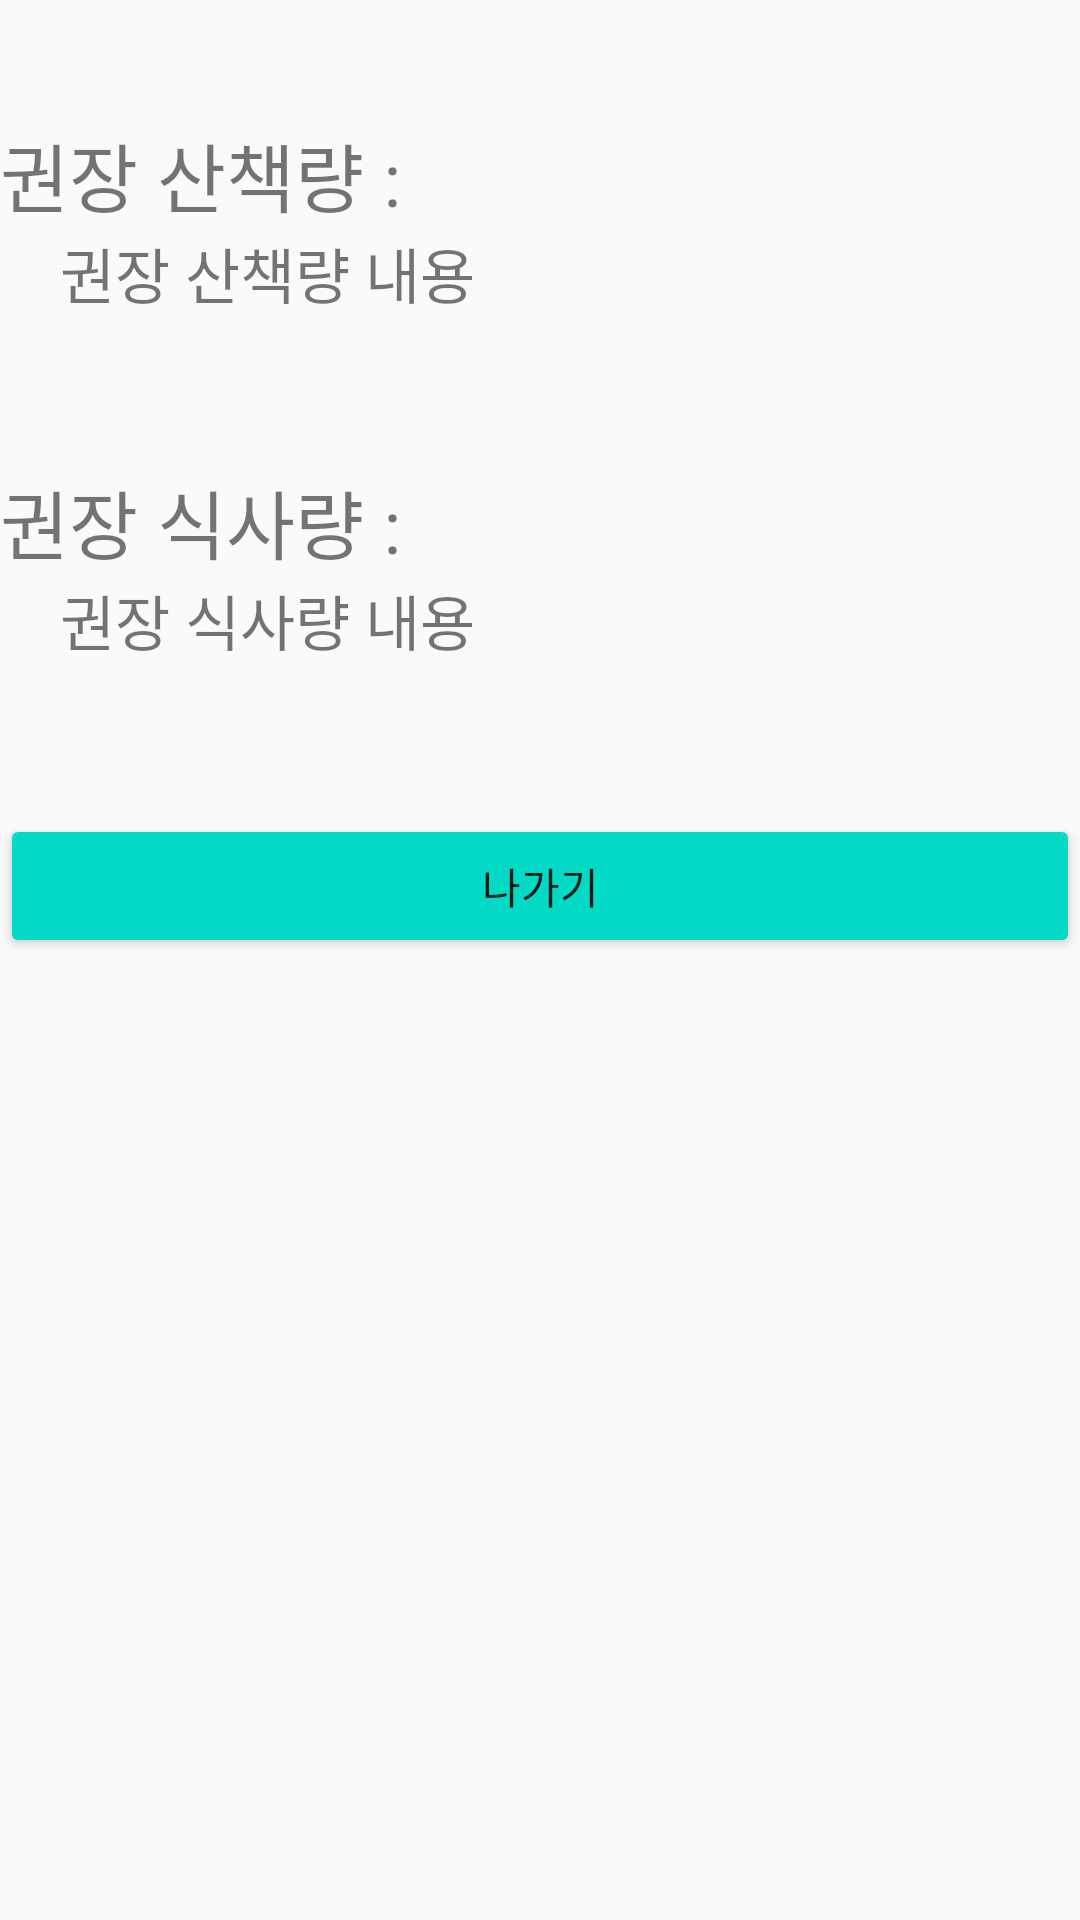

Here is an Android app screen rendered from its layout file. Give the layout XML and the strings, colors and styles it references.
<!-- AndroidManifest.xml: application theme AppTheme -->
<!-- res/layout/dialog_info.xml -->
<?xml version="1.0" encoding="utf-8"?>
<LinearLayout xmlns:android="http://schemas.android.com/apk/res/android"
    android:layout_width="match_parent"
    android:layout_height="match_parent"
    android:orientation="vertical">

    <TextView
        android:layout_marginTop="40dp"
        android:layout_width="match_parent"
        android:layout_height="wrap_content"
        android:textSize="25sp"
        android:text="권장 산책량 :" />

    <TextView
        android:id="@+id/tv_walk_recommend"
        android:layout_marginLeft="20dp"
        android:layout_width="match_parent"
        android:layout_height="wrap_content"
        android:text="권장 산책량 내용"
        android:textSize="20sp" />

    <TextView
        android:layout_marginTop="50dp"
        android:layout_width="match_parent"
        android:layout_height="wrap_content"
        android:text="권장 식사량 : "
        android:textSize="25sp"
        />

    <TextView
        android:id="@+id/tv_food_recommend"
        android:layout_marginLeft="20dp"
        android:layout_width="match_parent"
        android:layout_height="wrap_content"
        android:text="권장 식사량 내용"
        android:textSize="20sp" />

    <Button
        android:backgroundTint="@color/colorAccent"
        android:layout_marginTop="50dp"
        android:layout_width="match_parent"
        android:layout_height="wrap_content"
        android:text="나가기" />


</LinearLayout>
<!-- resources referenced by this layout -->
<resources>
  <color name="colorAccent">#03DAC5</color>
  <style name="AppTheme" parent="Theme.AppCompat.Light.NoActionBar">
          
  
  
  
          
          <item name="colorPrimary">#1E90FF</item>
          <item name="colorPrimaryDark">#1E90FF</item>
  
          <item name="colorAccent">@color/colorAccent</item>
          <item name="android:itemBackground">@android:color/black</item>
          <item name="android:itemTextAppearance">@style/myCustomMenuTextAppearance</item>
  
          <item name="android:actionMenuTextColor">#FFFFFF</item>
          
          <item name="actionMenuTextColor">#FFFFFF</item>
      </style>
  <style name="myCustomMenuTextAppearance" parent="@android:style/TextAppearance.Widget.IconMenu.Item">
          <item name="android:textColor">@android:color/white</item>
      </style>
</resources>
